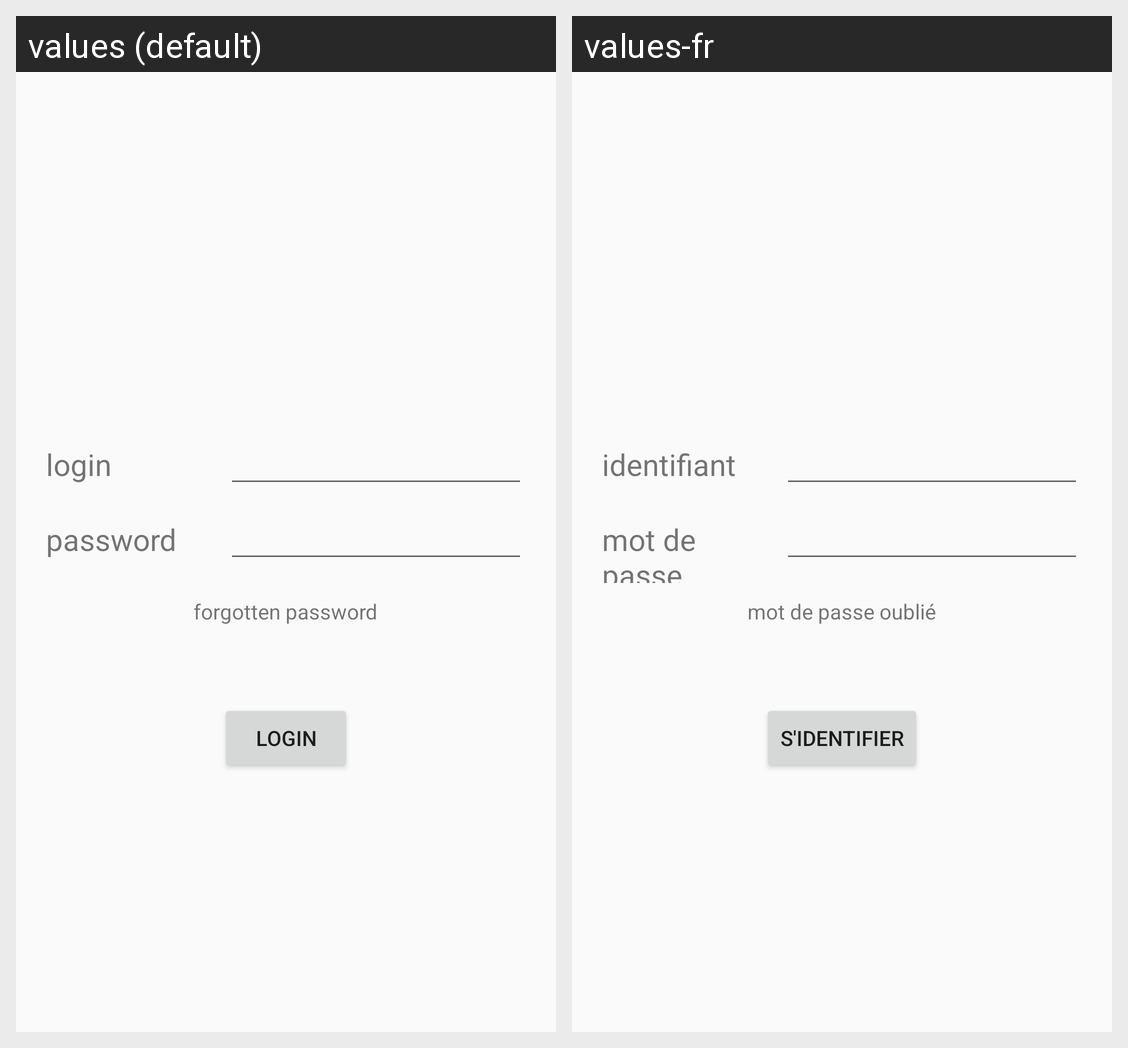

The Android screen above is rendered under two locales of the same app. Produce the string resources it draws, with the default and per-locale values.
Android screen res/layout/activity_login.xml rendered under 2 locales, left to right: values (default), values-fr. Device: Nexus 5 (rendered at 1080×1920; each locale shown at half size, 540×960, under a caption strip naming it); theme AppTheme.
Strings drawn on this screen, with the default value and each locale's value (text and hints the layout hard-codes, and strings that could not be matched under every locale, appear in the picture but are not listed):

login
  values: login
  values-fr: identifiant

mdp
  values: password
  values-fr: mot de passe

forgottenPassword
  values: forgotten password
  values-fr: mot de passe oublié

loginButton
  values: login
  values-fr: s'identifier
